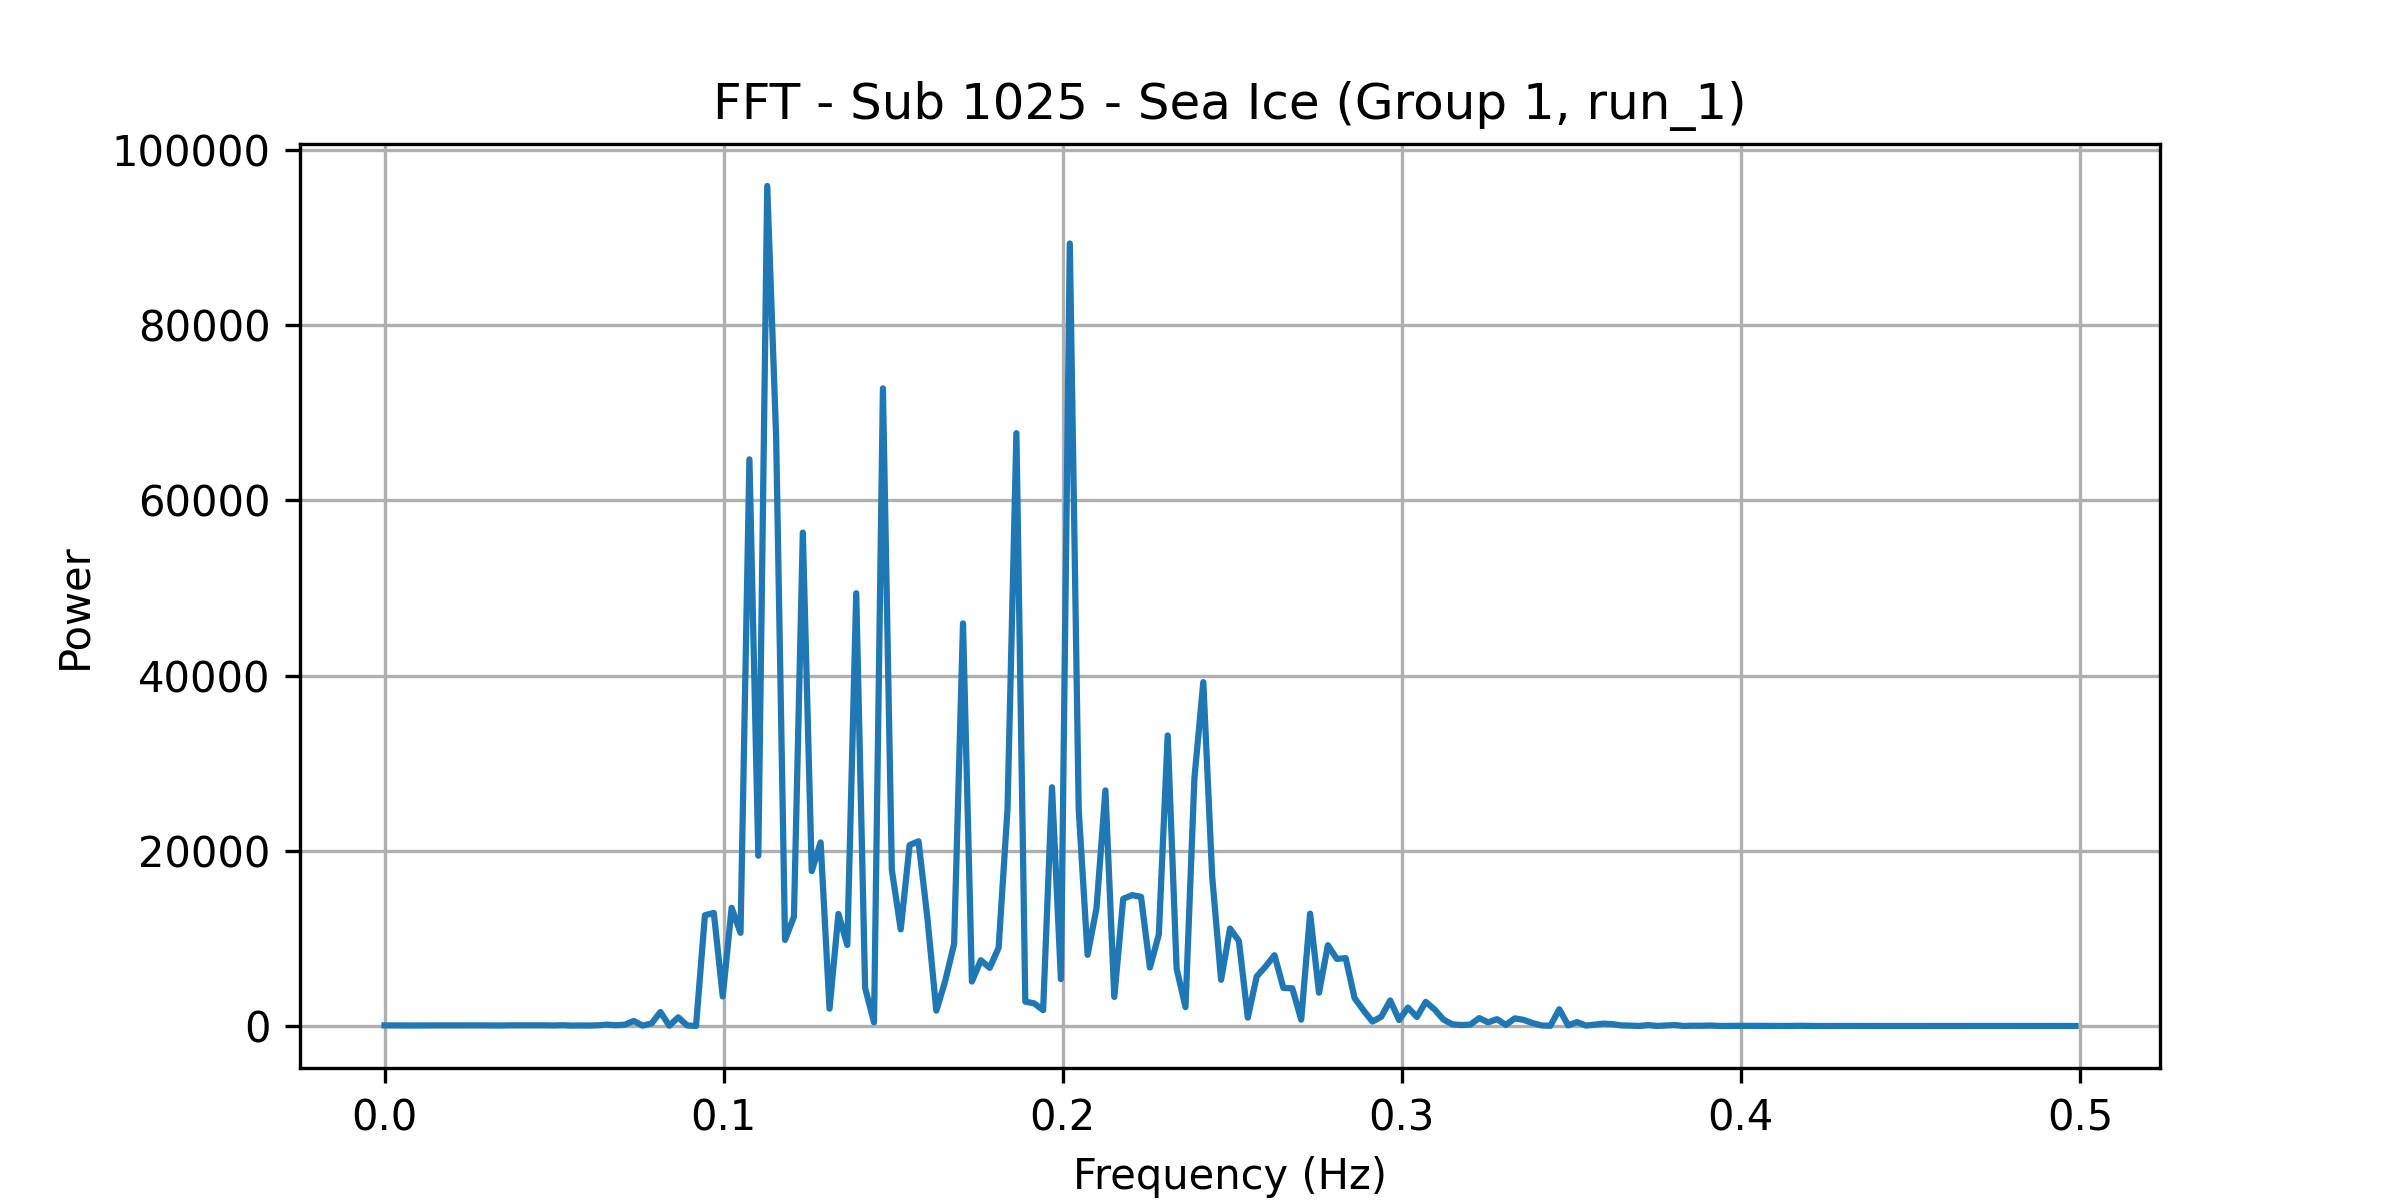

The data file committed next to this chart (first rows):
frequency, power
0.0, 69.51
0.002625, 61.89
0.005249, 52.8
0.007874, 56.51
0.0105, 62.56
0.01312, 63.73
0.01575, 67.2
0.01837, 62.32
0.021, 67.26
0.02362, 71.23
0.02625, 67.38
0.02887, 70.16
0.0315, 63.17
0.03412, 54.49
0.03675, 73.36
0.03937, 74.13
0.04199, 71.01
0.04462, 70.27
0.04724, 75.64
0.04987, 59.73
0.05249, 86.64
0.05512, 46.61
0.05774, 57.94
0.06037, 48.58
0.06299, 81.55
0.06562, 156.2
0.06824, 85.17
0.07087, 148.7
0.07349, 577.1
0.07612, 43.15
0.07874, 285.7
0.08136, 1592
0.08399, 32.78
0.08661, 986.5
0.08924, 70.28
0.09186, 2.113
0.09449, 12643
0.09711, 12906
0.09974, 3377
0.1024, 13488
0.105, 10631
0.1076, 64676
0.1102, 19435
0.1129, 95877
0.1155, 67263
0.1181, 9825
0.1207, 12479
0.1234, 56319
0.126, 17678
0.1286, 20954
0.1312, 1974
0.1339, 12791
0.1365, 9247
0.1391, 49398
0.1417, 4347
0.1444, 414.2
0.147, 72780
0.1496, 17836
0.1522, 11025
0.1549, 20645
... 131 more rows
